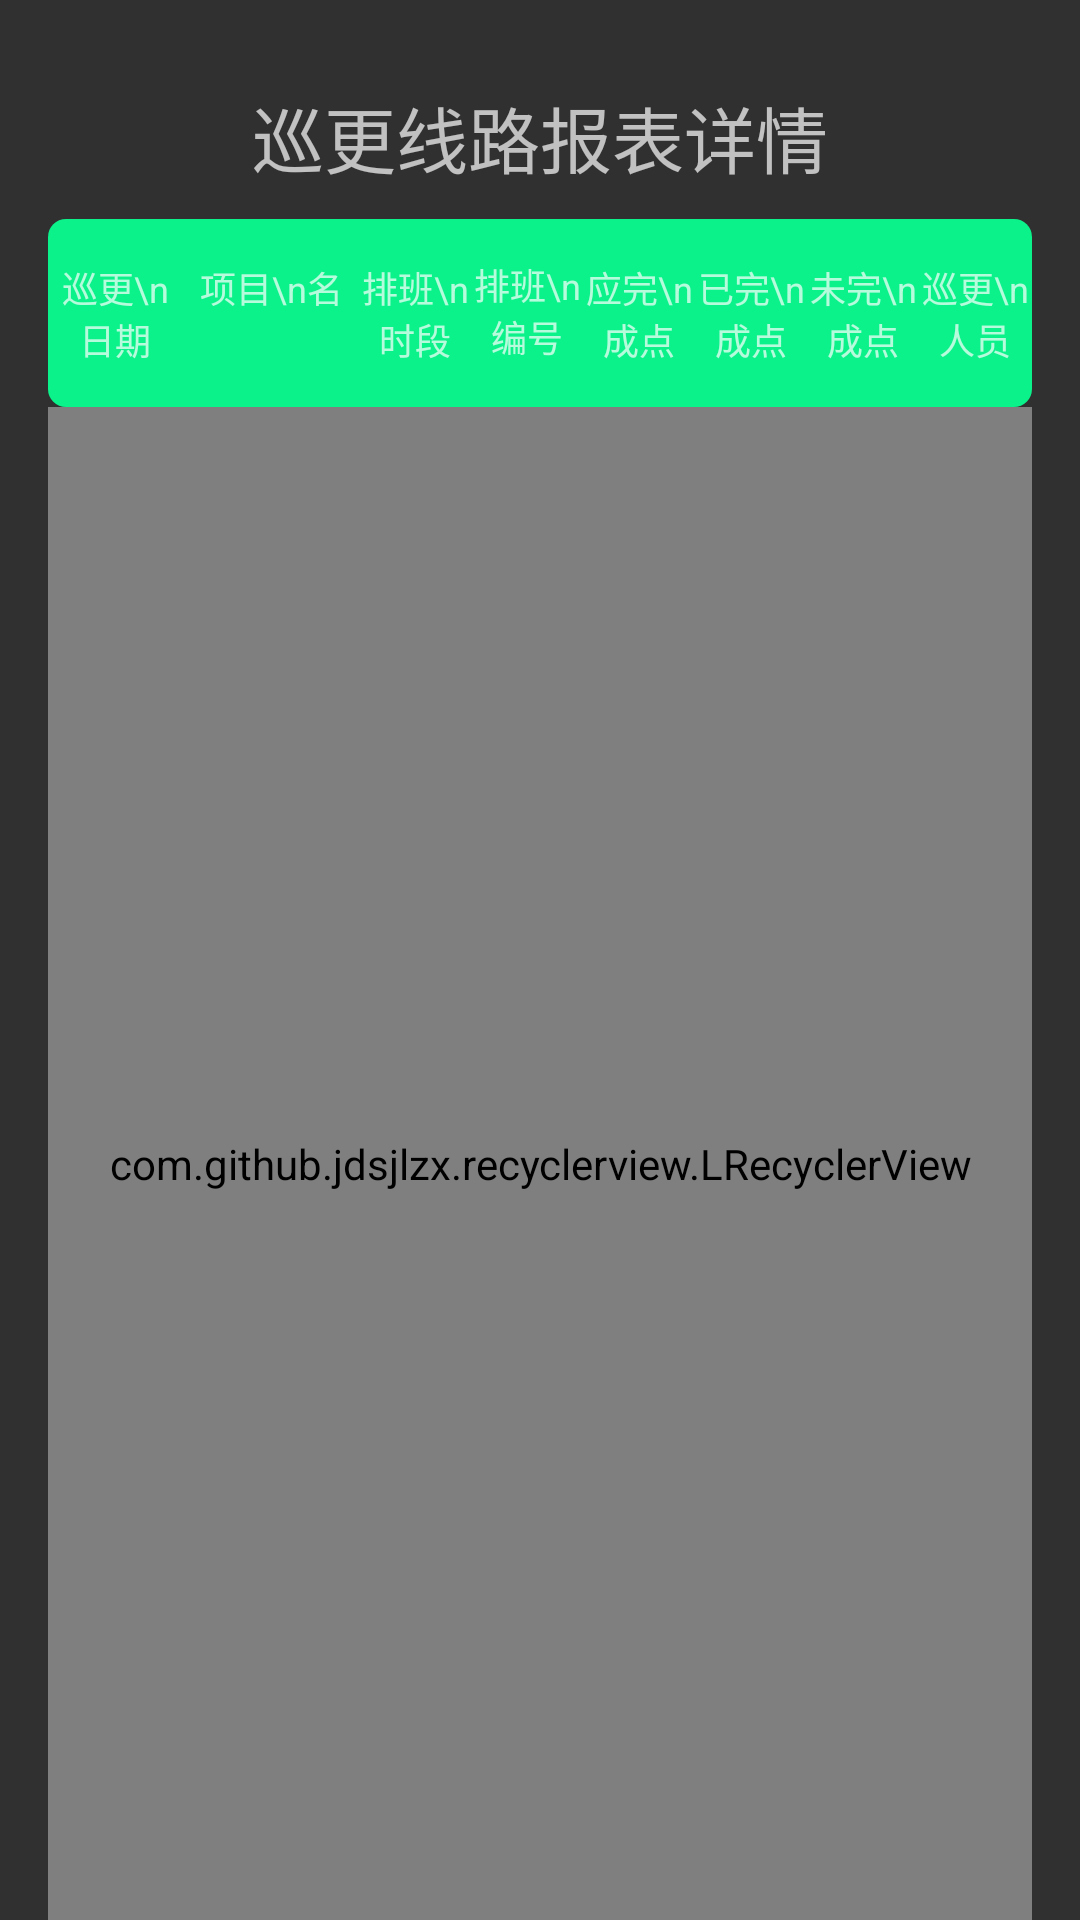

Produce the Android XML layout that renders to this screen, including the resource entries it uses.
<!-- AndroidManifest.xml: application theme AppTheme -->
<!-- res/layout/activity_cha_kan_bao_biao1.xml -->
<?xml version="1.0" encoding="utf-8"?>
<LinearLayout xmlns:android="http://schemas.android.com/apk/res/android"
    android:orientation="vertical"
    xmlns:tools="http://schemas.android.com/tools"
    android:layout_width="match_parent"
    android:background="@drawable/bg"
    android:layout_height="match_parent"
    tools:context="com.xiaojun.xungengguanliyuan.ui.ChaKanBaoBiaoActivity">

    <RelativeLayout
        android:layout_marginTop="28dp"
        android:layout_width="match_parent"
        android:layout_height="wrap_content">

        <ImageView
            android:layout_width="wrap_content"
            android:src="@drawable/ic_back"
            android:layout_marginLeft="16dp"
            android:id="@+id/back"
            android:layout_height="wrap_content" />

        <TextView
            android:text="巡更线路报表详情"
            android:layout_centerHorizontal="true"
            android:textSize="24sp"
            android:textColor="@color/write"
            android:layout_width="wrap_content"
            android:layout_height="wrap_content" />

    </RelativeLayout>


    <LinearLayout
        android:layout_width="match_parent"
        android:orientation="horizontal"
        android:layout_marginTop="10dp"
        android:layout_marginLeft="16dp"
        android:layout_marginRight="16dp"
        android:background="@drawable/zidonghuoqu16"
        android:layout_height="wrap_content">

        <TextView
            android:layout_width="0dp"
            android:layout_weight="1.2"
            android:text="巡更\n日期"
            android:layout_marginTop="14dp"
            android:layout_marginBottom="14dp"
            android:gravity="center"
            android:textColor="@color/blake"
            android:textSize="12sp"
            android:layout_height="wrap_content" />
        <TextView
            android:layout_width="0dp"
            android:layout_weight="1.6"
            android:text="项目\n名"
            android:layout_marginTop="14dp"
            android:layout_marginBottom="14dp"
            android:gravity="center"
            android:textColor="@color/blake"
            android:textSize="12sp"
            android:layout_height="wrap_content" />

        <TextView
            android:layout_width="0dp"
            android:layout_weight="1"
            android:text="排班\n时段"
            android:layout_marginTop="14dp"
            android:layout_marginBottom="14dp"
            android:gravity="center"
            android:textColor="@color/blake"
            android:textSize="12sp"
            android:layout_height="wrap_content" />

        <TextView
            android:layout_width="0dp"
            android:layout_weight="1"
            android:text="排班\n编号"
            android:layout_marginTop="13dp"
            android:layout_marginBottom="14dp"
            android:gravity="center"
            android:textColor="@color/blake"
            android:textSize="12sp"
            android:layout_height="wrap_content" />

        <TextView
            android:layout_width="0dp"
            android:layout_weight="1"
            android:text="应完\n成点"
            android:layout_marginTop="14dp"
            android:layout_marginBottom="14dp"
            android:gravity="center"
            android:textColor="@color/blake"
            android:textSize="12sp"
            android:layout_height="wrap_content" />

        <TextView
            android:layout_width="0dp"
            android:layout_weight="1"
            android:text="已完\n成点"
            android:layout_marginTop="14dp"
            android:layout_marginBottom="14dp"
            android:gravity="center"
            android:textColor="@color/blake"
            android:textSize="12sp"
            android:layout_height="wrap_content" />

        <TextView
            android:layout_width="0dp"
            android:layout_weight="1"
            android:text="未完\n成点"
            android:layout_marginTop="14dp"
            android:layout_marginBottom="14dp"
            android:gravity="center"
            android:textColor="@color/blake"
            android:textSize="12sp"
            android:layout_height="wrap_content" />

        <TextView
            android:layout_width="0dp"
            android:layout_weight="1"
            android:text="巡更\n人员"
            android:layout_marginTop="14dp"
            android:layout_marginBottom="14dp"
            android:gravity="center"
            android:textColor="@color/blake"
            android:textSize="12sp"
            android:layout_height="wrap_content" />


    </LinearLayout>

    <com.github.jdsjlzx.recyclerview.LRecyclerView
        android:id="@+id/recyclerView"

        android:layout_marginLeft="16dp"
        android:layout_marginRight="16dp"
        android:layout_width="match_parent"
        android:layout_height="match_parent"/>


</LinearLayout>
<!-- resources referenced by this layout -->
<resources>
  <!-- drawable zidonghuoqu16 (drawable) -->
  <?xml version="1.0" encoding="utf-8"?>
  <shape xmlns:android="http://schemas.android.com/apk/res/android" >
      <solid android:color="#0cf28b" />
      <corners android:topLeftRadius="6dp"
          android:topRightRadius="6dp"
          android:bottomRightRadius="6dp"
          android:bottomLeftRadius="6dp"/>
  
  </shape>
  <style name="AppTheme" parent="@style/Theme.AppCompat.NoActionBar">
          <item name="android:listDivider">@drawable/divider</item>
      </style>
</resources>
